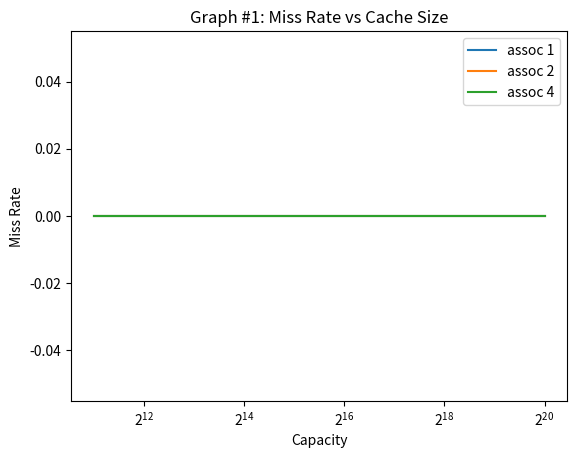

Here is the Python script that generated this plot:
#!/usr/bin/python3

import sys
import os
import time
import matplotlib.pyplot as plt

# associtivity range
assoc_range = [1, 2, 4]
# block size range
bsize_range = [b for b in range(6, 7)]
# capacity range
cap_range = [c for c in range(11, 21)]
# number of cores (1, 2, 4)
cores = [1]
# coherence protocol: (none, vi, or msi)
protocol='none'

expname='exp1'
figname='graph1.png'


def get_stats(logfile, key):
    for line in open(logfile):
        if line[2:].startswith(key):
            line = line.split()
            return float(line[1])
    return 0

def run_exp(logfile, core, cap, bsize, assoc):
    trace = 'trace.%dt.long.txt' % core
    cmd="./p5 -t %s -p %s -n %d -cache %d %d %d >> %s" % (
            trace, protocol, core, cap, bsize, assoc, logfile)
    print(cmd)
    os.system(cmd)

def graph():
    timestr = time.strftime("%m.%d-%H_%M_%S")
    folder = "results/"+expname+"/"+timestr+"/"
    os.system("mkdir -p "+folder)

    miss_rate = {a:[] for a in assoc_range}

    for a in assoc_range:
        for b in bsize_range:
            for c in cap_range:
                for d in cores:
                    logfile = folder+"%s-%02d-%02d-%02d-%02d.out" % (
                            protocol, d, c, b, a)
                    run_exp(logfile, d, c, b, a)
                    miss_rate[a].append(get_stats(logfile, 'miss_rate')/100)

    plots = []
    for a in miss_rate:
        p,=plt.plot([2**i for i in cap_range], miss_rate[a])
        plots.append(p)
    plt.legend(plots, ['assoc %d' % a for a in assoc_range])
    plt.xscale('log', base=2)
    plt.title('Graph #1: Miss Rate vs Cache Size')
    plt.xlabel('Capacity')
    plt.ylabel('Miss Rate')
    plt.savefig(figname)
    plt.show()

graph()
